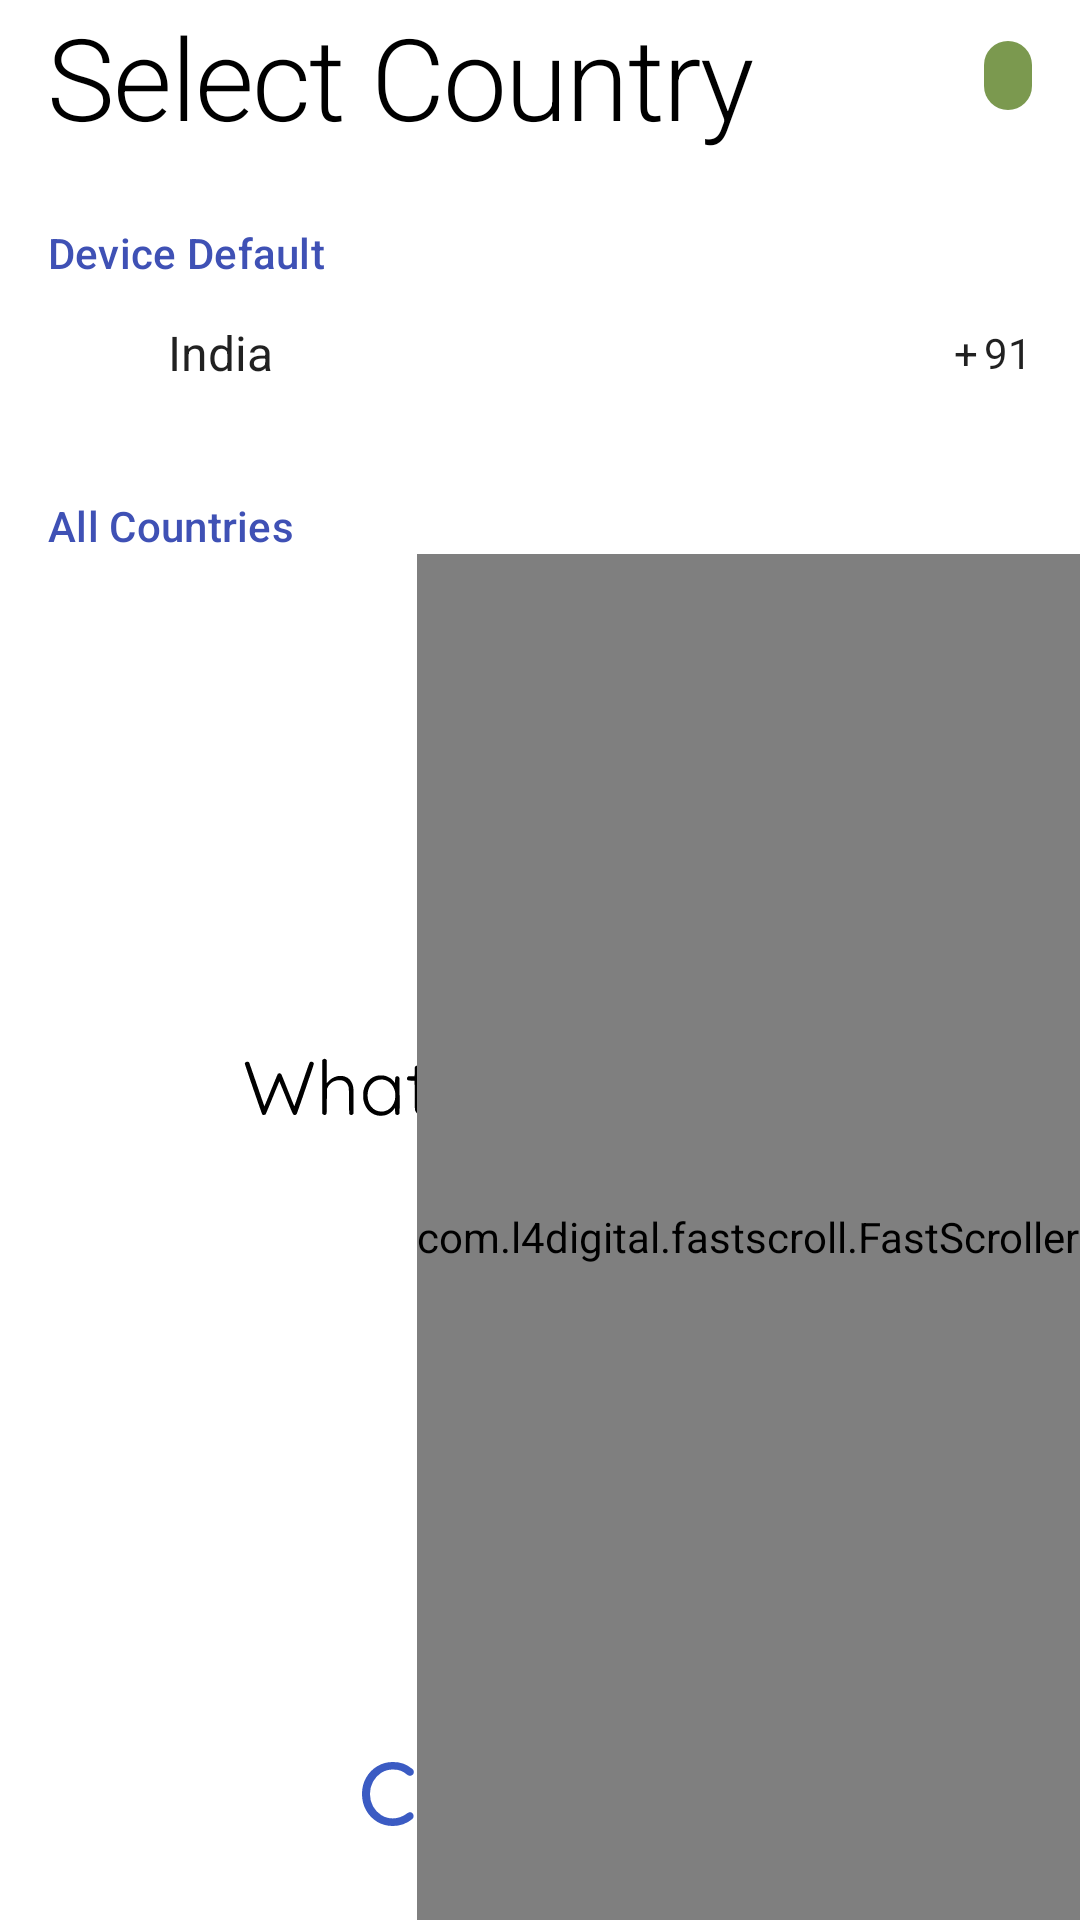

The Android layout XML behind this screen, and the referenced resources:
<!-- AndroidManifest.xml: application theme BaseTheme -->
<!-- res/layout/activity_country_select.xml -->
<?xml version="1.0" encoding="utf-8"?>
<LinearLayout xmlns:android="http://schemas.android.com/apk/res/android"
    xmlns:app="http://schemas.android.com/apk/res-auto"
    xmlns:tools="http://schemas.android.com/tools"
    tools:context=".CountrySelectorActivity"

    android:theme="@style/WhatsAppDirect"
    android:layout_height="match_parent"
    android:layout_width="match_parent"
    android:orientation="vertical"
    >

    <LinearLayout
        android:layout_height="wrap_content"
        android:layout_width="match_parent"
        android:gravity="center_vertical"
        android:orientation="horizontal"
        android:id="@+id/headerLayout">


        <TextView
            style="@style/TextAppearance.MaterialComponents.Headline1"
            android:layout_height="wrap_content"
            android:layout_marginEnd="8dp"
            android:layout_width="0dp"
            android:layout_weight="1"

            android:textColor="?android:attr/colorForeground"
            android:autoSizeTextType="uniform"
            android:paddingHorizontal="16dp"
            android:text="@string/select_country"
            android:id="@+id/header"
            android:textSize="38sp"
            android:maxLines="1"
            />

        <TextView
            android:background="@drawable/rounded_rectangle"
            android:textColor="@android:color/white"

            android:layout_height="wrap_content"
            android:layout_width="wrap_content"
            android:layout_marginEnd="16dp"

            android:paddingHorizontal="8dp"
            android:paddingVertical="2dp"
            android:id="@+id/counter"
            tools:text="328"/>

    </LinearLayout>

    <TextView
        style="@style/BodyHeader"
        android:text="@string/device_default"
        android:id="@+id/defaultHeader"/>

    <include layout="@layout/country_list_item"
        android:id="@+id/device_default"/>

    <TextView
        style="@style/BodyHeader"
        android:text="@string/all_countries" />

    <FrameLayout
        android:layout_height="match_parent"
        android:layout_width="match_parent">

        <androidx.recyclerview.widget.RecyclerView
            app:layoutManager="androidx.recyclerview.widget.LinearLayoutManager"
            tools:listitem="@layout/country_list_item"
            tools:itemCount="2"

            android:layout_height="match_parent"
            android:layout_width="match_parent"
            android:overScrollMode="never"
            android:id="@+id/recycler"/>

        <com.l4digital.fastscroll.FastScroller
            app:bubbleColor="?attr/colorPrimary"
            app:handleColor="?attr/colorPrimary"
            app:hideScrollbar="false"
            app:bubbleTextSize="22sp"
            app:bubbleSize="small"

            android:layout_height="match_parent"
            android:layout_width="wrap_content"
            android:layout_gravity="end"
            android:id="@+id/scroller"/>

    </FrameLayout>


</LinearLayout>
<!-- res/layout/country_list_item.xml (included above) -->
<?xml version="1.0" encoding="utf-8"?>
<LinearLayout xmlns:android="http://schemas.android.com/apk/res/android"
    xmlns:tools="http://schemas.android.com/tools"

    android:minHeight="?attr/listPreferredItemHeightSmall"
    android:background="?attr/selectableItemBackground"
    android:layout_height="wrap_content"
    android:layout_width="match_parent"
    android:orientation="horizontal"
    android:gravity="center_vertical"
    >

    <ImageView
        android:contentDescription="@string/country_flag"
        android:layout_gravity="center_vertical"
        android:layout_marginStart="12dp"
        tools:src="@mipmap/in"

        android:layout_height="wrap_content"
        android:adjustViewBounds="true"
        android:layout_width="36dp"
        android:id="@+id/flag"
        android:padding="4dp"/>

    <TextView
        android:textAppearance="?attr/textAppearanceListItem"
        android:layout_height="wrap_content"
        android:layout_marginStart="8dp"
        android:id="@+id/country_name"
        android:layout_width="0dp"
        android:layout_weight="1"
        tools:text="India"
        />


    <TextView
        android:textAppearance="?attr/textAppearanceListItemSecondary"
        android:layout_height="wrap_content"
        android:layout_width="wrap_content"
        android:layout_marginEnd="2dp"
        android:text="@string/plus"/>

    <TextView
        android:layout_height="wrap_content"
        android:layout_width="wrap_content"
        android:layout_marginEnd="16dp"

        android:textAppearance="?attr/textAppearanceListItemSecondary"
        android:id="@+id/country_code"
        android:gravity="end"
        tools:text="91"
        />

</LinearLayout>
<!-- resources referenced by this layout -->
<resources>
  <!-- drawable rounded_rectangle (drawable) -->
  <shape xmlns:android="http://schemas.android.com/apk/res/android" android:shape="rectangle">
      <corners android:radius="16dp"/>
      <solid android:color="?attr/colorSecondary"/>
  </shape>
  <string name="all_countries">All Countries</string>
  <string name="country_flag">Country Flag</string>
  <string name="device_default">Device Default</string>
  <string name="plus">+</string>
  <string name="select_country">Select Country</string>
  <style name="BodyHeader" parent="TextAppearance.MaterialComponents.Subtitle2">
          <item name="android:textColor">@color/primaryMain</item>
          <item name="android:layout_height">wrap_content</item>
          <item name="android:layout_width">wrap_content</item>
          <item name="android:layout_marginStart">16dp</item>
          <item name="android:layout_marginTop">24dp</item>
      </style>
  <style name="WhatsAppDirect" parent="Theme.MaterialComponents.DayNight.NoActionBar">
          
          <item name="colorPrimary">@color/primaryMain</item>
          <item name="colorPrimaryVariant">@color/primaryDark</item>
          <item name="colorOnPrimary">@color/white</item>
          
          <item name="colorSecondaryVariant">@color/accentDark</item>
          <item name="colorSecondary">@color/accentSoft</item>
          <item name="colorOnSecondary">@color/black</item>
          
          <item name="android:statusBarColor">?android:attr/windowBackground</item>
          
      </style>
  <style name="BaseTheme" parent="Theme.MaterialComponents.DayNight.NoActionBar">
          <item name="android:statusBarColor">?android:attr/colorBackground</item>
          <item name="android:windowBackground">@drawable/splash_screen</item>
      </style>
  <color name="primaryMain">#3F51B5</color>
  <color name="primaryDark">#303F9F</color>
  <color name="white">#FFFFFFFF</color>
  <color name="accentDark">#617C3B</color>
  <color name="accentSoft">#7b994f</color>
  <color name="black">#FF000000</color>
  <!-- drawable splash_screen (drawable) -->
  <layer-list xmlns:android="http://schemas.android.com/apk/res/android">
      <item android:drawable="?android:attr/colorBackground" android:height="2960dp" android:width="1440dp"/>
      <item android:drawable="@mipmap/ic_launcher_round" android:gravity="center" android:bottom="60dp" android:height="68dp" android:width="68dp"/>
      <item android:drawable="@drawable/ic_whatsapp_direct" android:gravity="center" android:top="90dp"/>
      <item android:drawable="@drawable/ic_codecat" android:width="125dp" android:height="28.125dp" android:gravity="bottom|center_horizontal" android:bottom="28dp"/>
  </layer-list>
  <!-- drawable ic_whatsapp_direct: vector/xml drawable (drawable, 11190 chars, omitted) -->
  <!-- drawable ic_codecat: vector/xml drawable (drawable, 6126 chars, omitted) -->
</resources>
